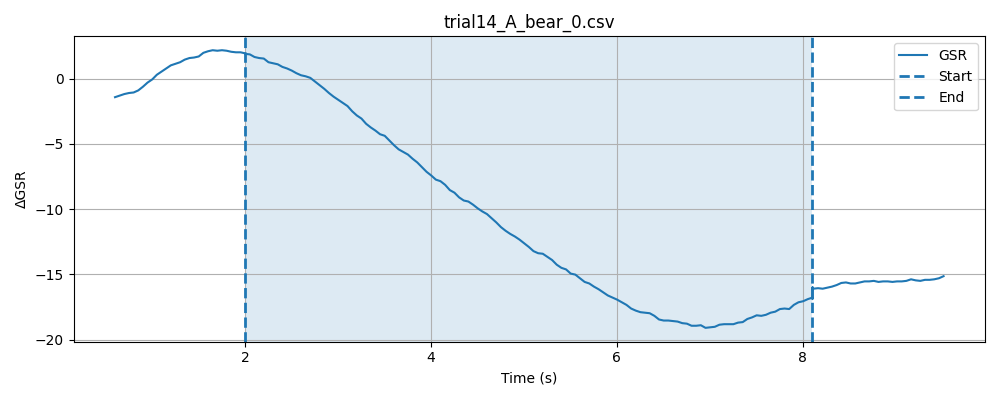

Values plotted in this chart, from the file beside it:
timestamp, elapsed_sec, gsr_raw, phase
1778477584, 0.0417, 1945, baseline
1778477584, 0.09176, 1944, baseline
1778477584, 0.1418, 1945, baseline
1778477584, 0.1917, 1946, baseline
1778477584, 0.2417, 1944, baseline
1778477585, 0.2917, 1942, baseline
1778477585, 0.3418, 1940, baseline
1778477585, 0.3919, 1940, baseline
1778477585, 0.4419, 1941, baseline
1778477585, 0.492, 1942, baseline
1778477585, 0.5418, 1942, baseline
1778477585, 0.5919, 1942, baseline
1778477585, 0.6418, 1942, baseline
1778477585, 0.6918, 1943, baseline
1778477585, 0.7419, 1944, baseline
1778477585, 0.792, 1944, baseline
1778477585, 0.8421, 1945, baseline
1778477585, 0.892, 1944, baseline
1778477585, 0.942, 1941, baseline
1778477585, 0.9921, 1946, baseline
1778477585, 1.042, 1945, baseline
1778477585, 1.092, 1948, baseline
1778477585, 1.142, 1947, baseline
1778477585, 1.192, 1948, baseline
1778477585, 1.242, 1948, baseline
1778477586, 1.292, 1948, baseline
1778477586, 1.342, 1947, baseline
1778477586, 1.392, 1947, baseline
1778477586, 1.442, 1947, baseline
1778477586, 1.492, 1948, baseline
1778477586, 1.542, 1949, baseline
1778477586, 1.592, 1948, baseline
1778477586, 1.642, 1946, baseline
1778477586, 1.692, 1950, baseline
1778477586, 1.743, 1948, baseline
1778477586, 1.793, 1948, baseline
1778477586, 1.843, 1948, baseline
1778477586, 1.893, 1945, baseline
1778477586, 1.943, 1946, baseline
1778477586, 1.992, 1949, baseline
1778477586, 2.042, 1947, baseline
1778477586, 0.04864, 1946, stimulus
1778477586, 0.0986, 1946, stimulus
1778477586, 0.1486, 1948, stimulus
1778477586, 0.1987, 1949, stimulus
1778477587, 0.2488, 1947, stimulus
1778477587, 0.2989, 1947, stimulus
1778477587, 0.3488, 1948, stimulus
1778477587, 0.3989, 1947, stimulus
1778477587, 0.449, 1946, stimulus
1778477587, 0.4992, 1947, stimulus
1778477587, 0.549, 1947, stimulus
1778477587, 0.5991, 1945, stimulus
1778477587, 0.6493, 1946, stimulus
1778477587, 0.6994, 1947, stimulus
1778477587, 0.7492, 1944, stimulus
1778477587, 0.7993, 1946, stimulus
1778477587, 0.8492, 1945, stimulus
1778477587, 0.8992, 1943, stimulus
1778477587, 0.9494, 1946, stimulus
... 173 more rows
